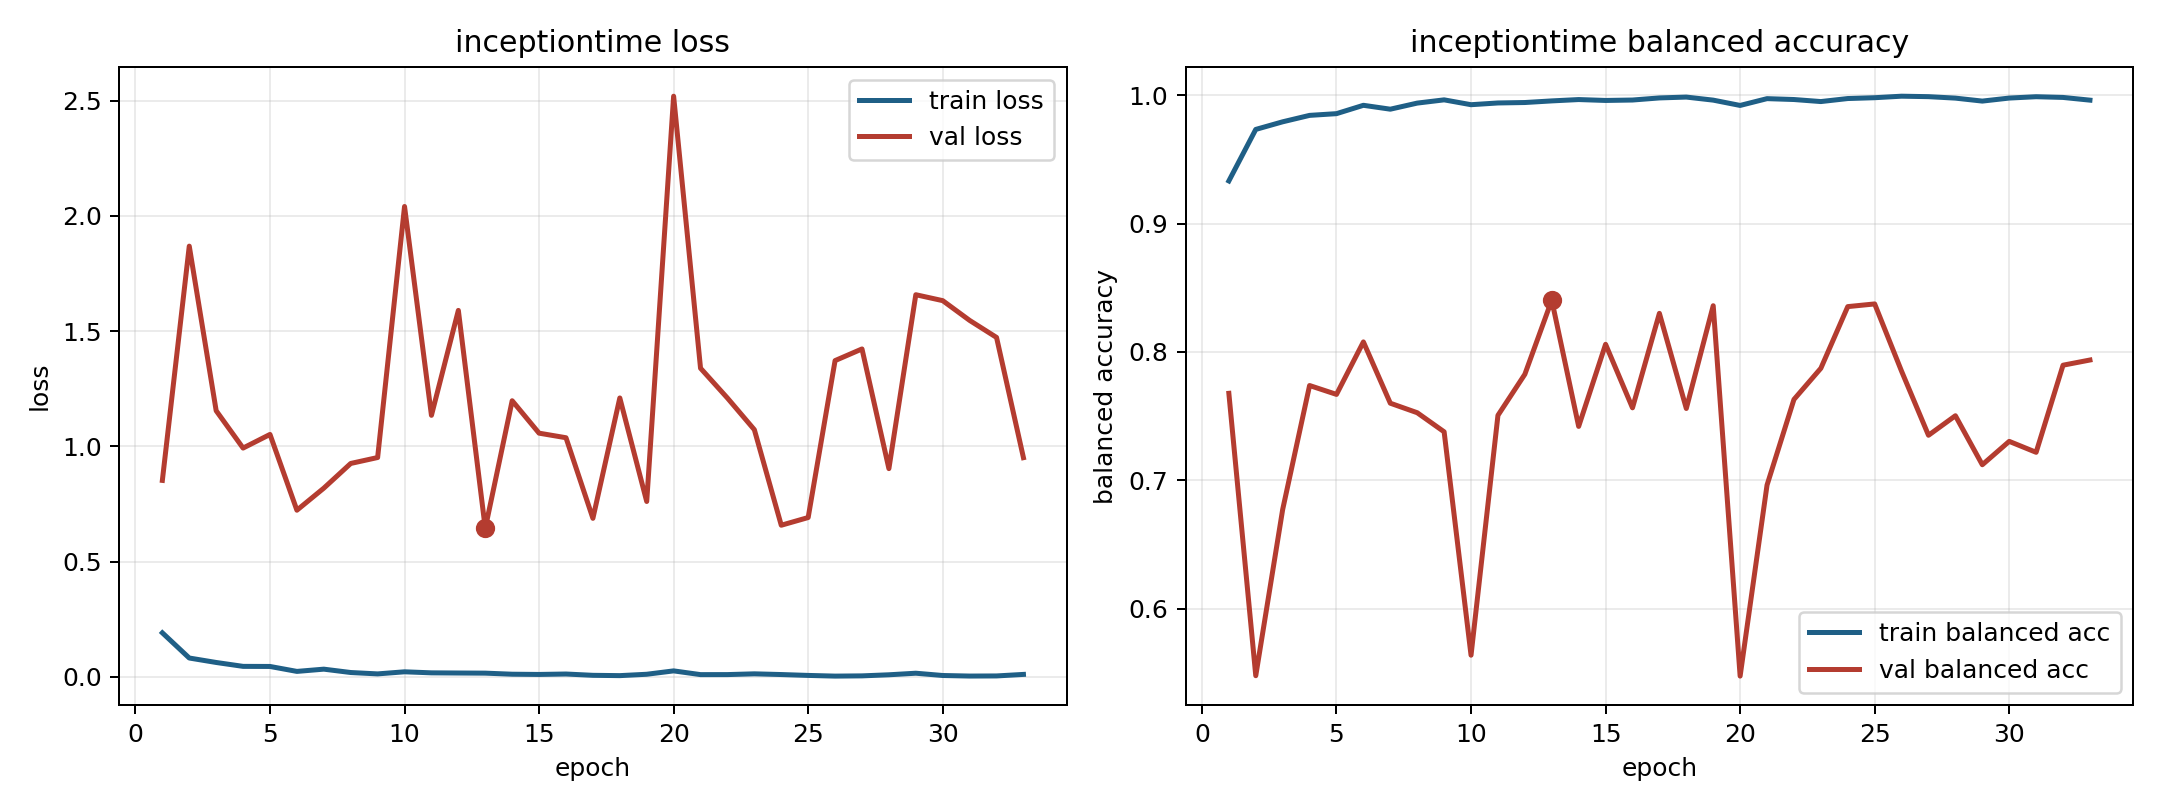

The data file committed next to this chart (first rows):
model, fold, epoch, train_loss, train_balanced_accuracy, val_loss, val_balanced_accuracy
inceptiontime, 3, 1, 0.1908, 0.9332, 0.852, 0.7677
inceptiontime, 3, 2, 0.08146, 0.9733, 1.868, 0.5477
inceptiontime, 3, 3, 0.06214, 0.9792, 1.154, 0.6772
inceptiontime, 3, 4, 0.04524, 0.9842, 0.9923, 0.7738
inceptiontime, 3, 5, 0.04485, 0.9856, 1.051, 0.7669
inceptiontime, 3, 6, 0.02338, 0.9921, 0.7227, 0.8078
inceptiontime, 3, 7, 0.03314, 0.9891, 0.8184, 0.76
inceptiontime, 3, 8, 0.01856, 0.9938, 0.9255, 0.7526
inceptiontime, 3, 9, 0.01256, 0.9963, 0.9512, 0.7377
inceptiontime, 3, 10, 0.02167, 0.9926, 2.04, 0.5637
inceptiontime, 3, 11, 0.01715, 0.9939, 1.134, 0.7505
inceptiontime, 3, 12, 0.01642, 0.9943, 1.59, 0.7825
inceptiontime, 3, 13, 0.01583, 0.9955, 0.6438, 0.8403
inceptiontime, 3, 14, 0.0112, 0.9966, 1.198, 0.7419
inceptiontime, 3, 15, 0.0102, 0.9959, 1.057, 0.8059
inceptiontime, 3, 16, 0.01207, 0.9962, 1.037, 0.7564
inceptiontime, 3, 17, 0.006406, 0.9978, 0.6875, 0.83
inceptiontime, 3, 18, 0.005042, 0.9985, 1.21, 0.7559
inceptiontime, 3, 19, 0.01097, 0.9961, 0.7605, 0.8359
inceptiontime, 3, 20, 0.02566, 0.992, 2.519, 0.5474
inceptiontime, 3, 21, 0.009431, 0.9973, 1.339, 0.6962
inceptiontime, 3, 22, 0.009562, 0.9966, 1.209, 0.7629
inceptiontime, 3, 23, 0.01285, 0.995, 1.072, 0.7872
inceptiontime, 3, 24, 0.009787, 0.9974, 0.6575, 0.8352
inceptiontime, 3, 25, 0.005957, 0.998, 0.6909, 0.8373
inceptiontime, 3, 26, 0.002997, 0.9992, 1.372, 0.7849
inceptiontime, 3, 27, 0.004016, 0.9988, 1.422, 0.735
inceptiontime, 3, 28, 0.008722, 0.9977, 0.9031, 0.7502
inceptiontime, 3, 29, 0.01551, 0.9954, 1.658, 0.712
inceptiontime, 3, 30, 0.005625, 0.9977, 1.632, 0.7303
inceptiontime, 3, 31, 0.00322, 0.9988, 1.546, 0.7217
inceptiontime, 3, 32, 0.003709, 0.9982, 1.472, 0.7896
inceptiontime, 3, 33, 0.01036, 0.9961, 0.9506, 0.7936
